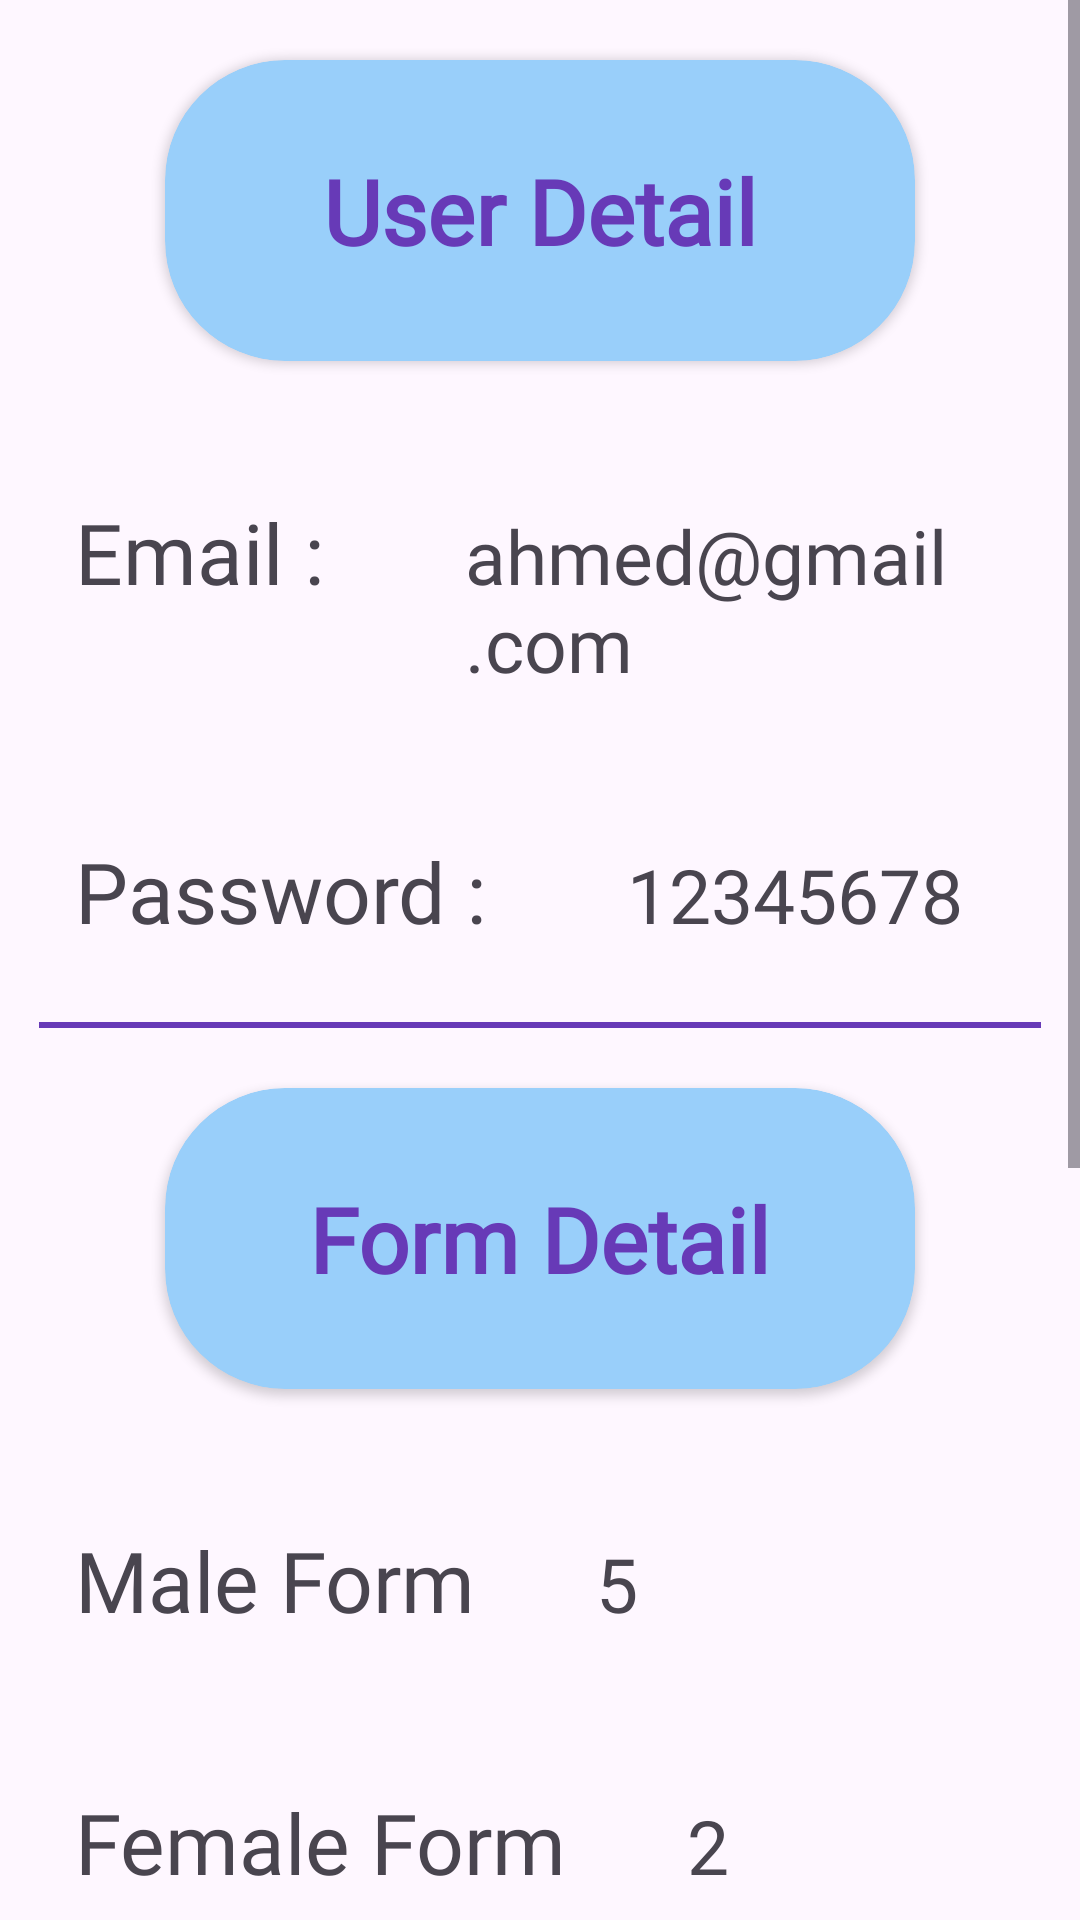

Write the Android layout XML for this screen, with the resource values it uses.
<!-- AndroidManifest.xml: application theme Theme.WeekFive -->
<!-- res/layout/activity_summary.xml -->
<?xml version="1.0" encoding="utf-8"?>
<LinearLayout xmlns:android="http://schemas.android.com/apk/res/android"
    xmlns:app="http://schemas.android.com/apk/res-auto"
    xmlns:tools="http://schemas.android.com/tools"
    android:layout_width="match_parent"
    android:layout_height="match_parent"
    android:background="@drawable/n"
    android:orientation="vertical"
    tools:context=".activities.SummaryActivity">


    <ScrollView
        android:layout_width="match_parent"
        android:layout_height="match_parent">

        <LinearLayout
            android:layout_width="match_parent"
            android:layout_height="wrap_content"
            android:orientation="vertical">

            <androidx.cardview.widget.CardView
                android:layout_width="250dp"
                android:layout_height="wrap_content"
                android:layout_gravity="center"
           android:layout_marginVertical="20dp"
            app:cardBackgroundColor="#99CFFA"
                app:cardCornerRadius="40dp">


                <TextView
                    android:id="@+id/header"
                    android:layout_width="wrap_content"
                    android:layout_height="wrap_content"
                    android:layout_gravity="center"
                    android:layout_marginVertical="30dp"
                    android:fontFamily="@font/amaranth"
                    android:text="User Detail"
                    android:textColor="@color/purple"
                    android:textSize="30sp"
                    android:textStyle="bold" />


            </androidx.cardview.widget.CardView>

        <LinearLayout
            android:layout_width="match_parent"
            android:layout_height="wrap_content"
            android:orientation="horizontal">

            <TextView
                android:layout_width="wrap_content"
                android:layout_height="wrap_content"
                android:layout_marginHorizontal="25dp"
                android:textSize="28sp"
                android:layout_marginVertical="25dp"
                android:fontFamily="@font/amaranth"
                android:text="Email : "
                />


            <TextView
                android:id="@+id/email"
                android:layout_width="wrap_content"
                android:layout_height="wrap_content"
                android:layout_marginHorizontal="15dp"
                android:layout_marginVertical="25dp"
                android:fontFamily="@font/amaranth"
                android:text="ahmed@gmail.com"
                android:textSize="25sp" />

        </LinearLayout>




        <LinearLayout
            android:layout_width="match_parent"
            android:layout_height="wrap_content"
            android:orientation="horizontal">

            <TextView
                android:layout_width="wrap_content"
                android:layout_height="wrap_content"
                android:layout_marginVertical="25dp"
                android:layout_marginHorizontal="25dp"
                android:textSize="28sp"
                android:fontFamily="@font/amaranth"
                android:text="Password : "
               />

            <TextView
                android:id="@+id/userpassword"
                android:layout_width="wrap_content"
                android:layout_height="wrap_content"
                android:layout_marginHorizontal="15dp"
                android:layout_marginVertical="25dp"
                android:fontFamily="@font/amaranth"
                android:text="12345678"
                android:textSize="25sp" />

        </LinearLayout>

            <View
                android:layout_width="match_parent"
                android:background="@color/purple"
                android:layout_marginHorizontal="13dp"
                android:layout_height="2dp"/>

            <androidx.cardview.widget.CardView
                android:layout_width="250dp"
                android:layout_height="wrap_content"
                android:layout_gravity="center"
                android:layout_marginVertical="20dp"
                app:cardBackgroundColor="#99CFFA"
                app:cardCornerRadius="40dp">
        <TextView
            android:id="@+id/formdetail"
            android:layout_width="wrap_content"
            android:layout_height="wrap_content"
            android:layout_gravity="center"
            android:layout_marginVertical="30dp"
            android:fontFamily="@font/amaranth"
            android:text="Form Detail"
            android:textColor="@color/purple"
            android:textStyle="bold"
            android:textSize="30sp" />

            </androidx.cardview.widget.CardView>
        <LinearLayout
            android:layout_width="match_parent"
            android:layout_height="wrap_content"
            android:orientation="horizontal">

            <TextView
                android:layout_width="wrap_content"
                android:layout_height="wrap_content"
                android:layout_marginVertical="25dp"
                android:layout_marginHorizontal="25dp"
                android:textSize="28sp"
                android:fontFamily="@font/amaranth"
                android:text="Male Form" />

            <TextView
                android:id="@+id/malecount"
                android:layout_width="wrap_content"
                android:layout_height="wrap_content"
                android:layout_marginHorizontal="15dp"
                android:layout_marginVertical="25dp"
                android:fontFamily="@font/amaranth"
                android:text="5"
                android:textSize="25sp" />
        </LinearLayout>


        <LinearLayout
            android:layout_width="match_parent"
            android:layout_height="wrap_content"
            android:orientation="horizontal">


            <TextView
                android:layout_width="wrap_content"
                android:layout_height="wrap_content"
                android:layout_marginVertical="25dp"
                android:layout_marginHorizontal="25dp"
                android:textSize="28sp"
                android:fontFamily="@font/amaranth"
                android:text="Female Form" />

            <TextView
                android:id="@+id/femalecount"
                android:layout_width="wrap_content"
                android:layout_height="wrap_content"
                android:layout_marginHorizontal="15dp"
                android:layout_marginVertical="25dp"
                android:fontFamily="@font/amaranth"
                android:text="2"
                android:textSize="25sp" />
        </LinearLayout>

            <View
                android:layout_width="match_parent"
                android:background="@color/purple"
                android:layout_marginHorizontal="13dp"
                android:layout_height="2dp"/>


        <LinearLayout
            android:layout_width="match_parent"
            android:layout_height="wrap_content"
            android:gravity="center"
            android:orientation="horizontal">

            <androidx.cardview.widget.CardView
                android:layout_width="390dp"
                android:layout_height="wrap_content"
                android:layout_marginVertical="20dp"
                app:cardBackgroundColor="#99CFFA"
                app:cardCornerRadius="40dp">

                <LinearLayout
                    android:layout_width="wrap_content"
                    android:layout_height="wrap_content"
                    android:layout_gravity="center"
                    android:orientation="horizontal">



            <TextView
                android:id="@+id/advance_form"
                android:layout_width="wrap_content"
                android:layout_height="wrap_content"
                android:layout_gravity="center"
                android:layout_marginVertical="25dp"
                android:fontFamily="@font/amaranth"
                android:text="Advance Form Detail"
                android:textColor="@color/purple"
                android:textStyle="bold"
                android:textSize="30sp" />


            <TextView
                android:id="@+id/totalcount"
                android:layout_width="wrap_content"
                android:layout_height="wrap_content"
                android:layout_marginHorizontal="15dp"
                android:layout_marginVertical="27dp"
                android:fontFamily="@font/amaranth"
                android:text="3"
                android:textSize="25sp" />

                </LinearLayout>

            </androidx.cardview.widget.CardView>

        </LinearLayout>

        <LinearLayout
            android:layout_width="match_parent"
            android:layout_height="wrap_content"
            android:orientation="horizontal">

            <TextView
                android:layout_width="wrap_content"
                android:layout_height="wrap_content"
                android:layout_marginVertical="25dp"
                android:layout_marginHorizontal="25dp"
                android:textSize="28sp"
                android:fontFamily="@font/amaranth"
                android:text="Basic" />

            <TextView
                android:id="@+id/basiccount"
                android:layout_width="wrap_content"
                android:layout_height="wrap_content"
                android:layout_marginHorizontal="15dp"
                android:layout_marginVertical="25dp"
                android:fontFamily="@font/amaranth"
                android:text="3"
                android:textSize="25sp" />
        </LinearLayout>


        <LinearLayout
            android:layout_width="match_parent"
            android:layout_height="wrap_content"
            android:orientation="horizontal">


            <TextView
                android:layout_width="wrap_content"
                android:layout_height="wrap_content"
                android:layout_marginVertical="25dp"
                android:layout_marginHorizontal="25dp"
                android:textSize="28sp"
                android:fontFamily="@font/amaranth"
                android:text="Advance" />

            <TextView
                android:id="@+id/advancecount"
                android:layout_width="wrap_content"
                android:layout_height="wrap_content"
                android:layout_marginHorizontal="15dp"
                android:layout_marginVertical="25dp"
                android:fontFamily="@font/amaranth"
                android:text="2"
                android:textSize="25sp" />
        </LinearLayout>

        <LinearLayout
            android:layout_width="match_parent"
            android:layout_height="wrap_content"
            android:orientation="horizontal">


            <TextView
                android:layout_width="wrap_content"
                android:layout_height="wrap_content"
                android:layout_marginVertical="25dp"
                android:layout_marginHorizontal="25dp"
                android:textSize="28sp"
                android:fontFamily="@font/amaranth"
                android:text="Pro" />

            <TextView
                android:id="@+id/procount"
                android:layout_width="wrap_content"
                android:layout_height="wrap_content"
                android:layout_marginHorizontal="15dp"
                android:layout_marginVertical="25dp"
                android:fontFamily="@font/amaranth"
                android:text="4"
                android:textSize="25sp" />
        </LinearLayout>

        </LinearLayout>

    </ScrollView>


</LinearLayout>
<!-- resources referenced by this layout -->
<resources>
  <color name="purple">#673AB7</color>
  <style name="Theme.WeekFive" parent="Base.Theme.WeekFive" />
  <style name="Base.Theme.WeekFive" parent="Theme.Material3.DayNight.NoActionBar">
          
          
      </style>
</resources>
